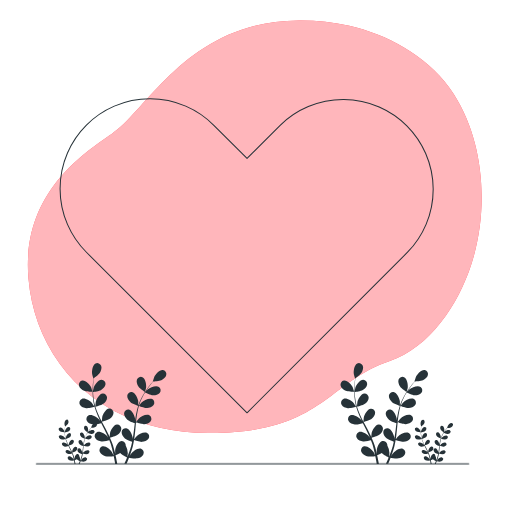
t = 0.00 s
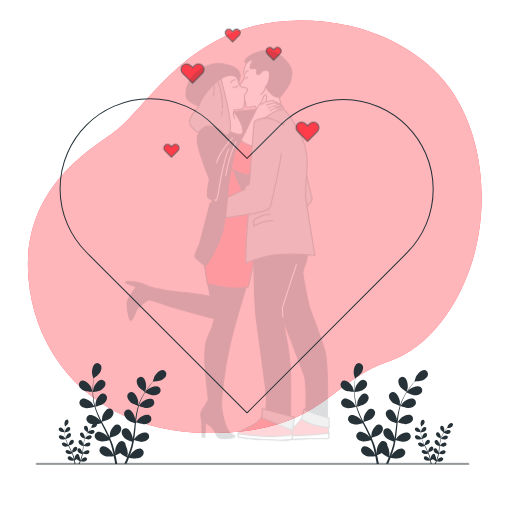
t = 0.48 s
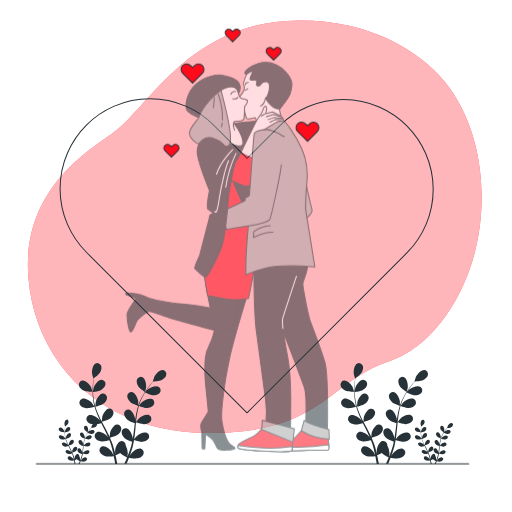
t = 0.97 s
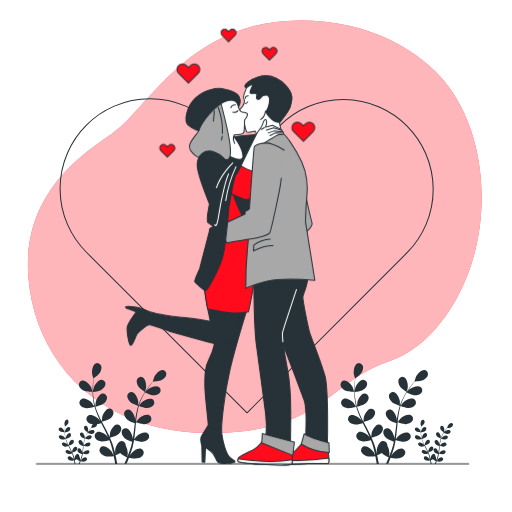
t = 1.45 s
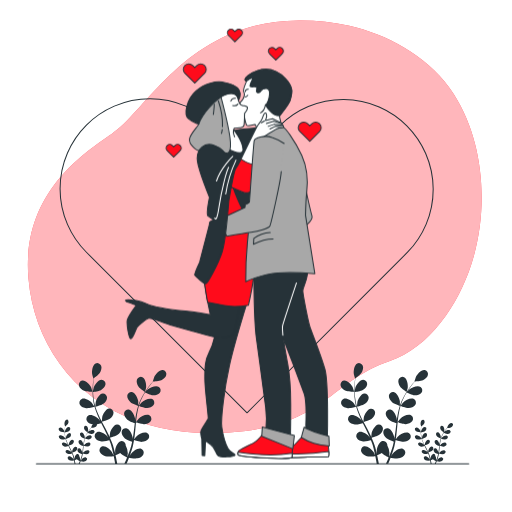
t = 1.93 s
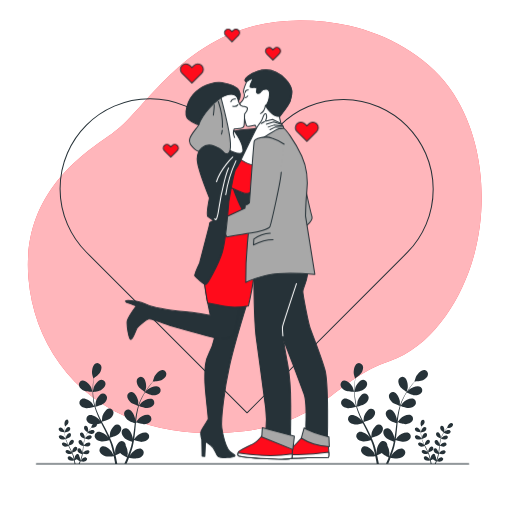
t = 2.42 s

The animated SVG that drew these frames (rendered in a browser with its animation timeline set to each time). Animation: 4 CSS @keyframes rules; one cycle of 2.90 s, repeats indefinitely.

<svg class="animated" id="freepik_stories-kissing" xmlns="http://www.w3.org/2000/svg" viewBox="0 0 500 500" version="1.1" xmlns:xlink="http://www.w3.org/1999/xlink" xmlns:svgjs="http://svgjs.com/svgjs"><style>svg#freepik_stories-kissing:not(.animated) .animable {opacity: 0;}svg#freepik_stories-kissing.animated #freepik--hearts-1--inject-103 {animation: 1s 1 forwards cubic-bezier(.36,-0.01,.5,1.38) fadeIn,1.5s Infinite  linear shake;animation-delay: 0s,1s;}svg#freepik_stories-kissing.animated #freepik--Characters--inject-103 {animation: 1.4s 1 forwards ease-in slideDown,1.5s Infinite  linear floating;animation-delay: 0s,1.4s;}            @keyframes fadeIn {                0% {                    opacity: 0;                }                100% {                    opacity: 1;                }            }                    @keyframes shake {                10%, 90% {                    transform: translate3d(-1px, 0, 0);                  }                  20%, 80% {                    transform: translate3d(2px, 0, 0);                  }                  30%, 50%, 70% {                    transform: translate3d(-4px, 0, 0);                  }                  40%, 60% {                    transform: translate3d(4px, 0, 0);                  }            }                    @keyframes slideDown {                0% {                    opacity: 0;                    transform: translateY(-30px);                }                100% {                    opacity: 1;                    transform: translateY(0);                }            }                    @keyframes floating {                0% {                    opacity: 1;                    transform: translateY(0px);                }                50% {                    transform: translateY(-10px);                }                100% {                    opacity: 1;                    transform: translateY(0px);                }            }        </style><g id="freepik--background-simple--inject-103" class="animable" style="transform-origin: 248.807px 221.362px;"><path d="M460.05,258.8c-12.65,38.34-39.9,80.36-80,94-60.6,20.67-66,70.37-176,70a221.76,221.76,0,0,1-47.75-5.13,184.06,184.06,0,0,1-22.61-6.56C68.56,387.68,32.89,331.79,27.8,272.07c-6.71-78.55,46.74-118.18,81.58-141.52S183.93,20.45,292.05,19.93a214.84,214.84,0,0,1,49.07,5.25c36.71,8.43,74.49,28.75,97.18,59.71q2.55,3.49,4.9,7.15C473.81,139.66,477.3,206.53,460.05,258.8Z" style="fill: rgb(255, 11, 27); transform-origin: 248.807px 221.362px;" id="el4tlbtw2ujai" class="animable"></path><g id="eledqt43f3t5"><path d="M460.05,258.8c-12.65,38.34-39.9,80.36-80,94-60.6,20.67-66,70.37-176,70a221.76,221.76,0,0,1-47.75-5.13,184.06,184.06,0,0,1-22.61-6.56C68.56,387.68,32.89,331.79,27.8,272.07c-6.71-78.55,46.74-118.18,81.58-141.52S183.93,20.45,292.05,19.93a214.84,214.84,0,0,1,49.07,5.25c36.71,8.43,74.49,28.75,97.18,59.71q2.55,3.49,4.9,7.15C473.81,139.66,477.3,206.53,460.05,258.8Z" style="fill: rgb(255, 255, 255); opacity: 0.7; transform-origin: 248.807px 221.362px;" class="animable"></path></g></g><g id="freepik--Plants--inject-103" class="animable" style="transform-origin: 249.88px 403.873px;"><path d="M337.63,381.54c2.4,1,8.28.92,8.28.92s-1.26-3.85-1.37-4.08c-1.29-2.7-5.37-7.16-8.69-6.71a4,4,0,0,0-3.18,5C333.22,378.94,335.58,380.65,337.63,381.54Z" style="fill: rgb(38, 50, 56); transform-origin: 339.219px 377.05px;" id="el4v45ng86xmb" class="animable"></path><path d="M339.65,398.57c2.5.36,7.74-1.16,8.16-1.28a71.63,71.63,0,0,0,3.18,8.8c.72,1.67,1.5,3.33,2.3,5-.47-.7-.91-1.33-1-1.41-1.95-2.26-7.06-5.48-10.15-4.17a4,4,0,0,0-1.75,5.63c1.14,2.07,3.86,3.1,6.07,3.42s6.74-.88,7.93-1.22c.31.63.62,1.27.94,1.9,1.52,3,3,6,4.46,9,.49,1.06.94,2.12,1.4,3.18-.43-.62-.79-1.14-.86-1.22-2-2.26-7.06-5.48-10.14-4.17a4,4,0,0,0-1.76,5.63c1.14,2.07,3.86,3.1,6.07,3.42s6.31-.77,7.72-1.16c.43,1.1.87,2.2,1.24,3.28.23.75.51,1.45.71,2.21s.41,1.49.62,2.23c.34,1.43.71,2.9,1,4.31.21,1,.4,1.91.59,2.85-.48-1.06-1.47-3.11-1.57-3.28-1.59-2.53-6.16-6.48-9.4-5.66a4,4,0,0,0-2.59,5.3c.81,2.22,3.35,3.65,5.49,4.3,2.35.72,7.56.06,8.21,0,.31,1.55.6,3.07.85,4.5.18,1.07.35,2.09.51,3.07H370c-.2-1.09-.42-2.24-.65-3.43-.31-1.58-.68-3.26-1.07-5a42,42,0,0,0,4.58-2.15c1.72,1.85,6.11,4,6.68,4.3-.6,1.47-1.2,2.9-1.78,4.23l-.9,2h2.2c.18-.42.35-.83.53-1.27.61-1.49,1.24-3.09,1.86-4.75.63.14,5.79,1.18,8.19.64,2.18-.49,4.82-1.72,5.79-3.88a4,4,0,0,0-2.18-5.47c-3.18-1.07-8,2.53-9.8,4.94-.1.14-1.07,1.81-1.66,2.87.25-.68.5-1.33.76-2,.5-1.38,1-2.77,1.47-4.27.22-.73.44-1.47.67-2.22s.39-1.54.59-2.32c.44-1.81.78-3.67,1.09-5.55,1.21.44,5.54,1.95,7.77,1.79s5-1,6.32-3a4,4,0,0,0-1.34-5.74c-3-1.54-8.31,1.29-10.43,3.4-.13.13-1.48,1.82-2.2,2.76.17-1.13.36-2.26.5-3.41.41-3.32.72-6.7,1.05-10.06.1-1,.22-2.06.32-3.08.43.16,5.53,2.05,8,1.88,2.22-.16,5-1,6.31-3a4,4,0,0,0-1.33-5.74c-3-1.54-8.31,1.29-10.43,3.4-.16.16-2.1,2.59-2.57,3.23.24-2.26.5-4.52.85-6.73a68.52,68.52,0,0,1,1.93-8.84c.2.08,5.51,2.08,8.07,1.9,2.23-.16,5-1,6.32-3a4,4,0,0,0-1.33-5.74c-3-1.54-8.32,1.29-10.44,3.4-.16.17-2.25,2.78-2.59,3.28.05-.17.08-.35.13-.51a51.51,51.51,0,0,1,3.5-8.37c.77-1.49,1.58-2.88,2.4-4.2.95.47,5.32,2.59,7.65,2.69s5.1-.42,6.6-2.25a4,4,0,0,0-.7-5.85c-2.79-1.86-8.4.37-10.74,2.23-.13.1-1.3,1.28-2.15,2.14.38-.59.76-1.21,1.13-1.77,1.4-2.11,2.82-3.95,4.08-5.58.73-.92,1.4-1.73,2-2.49,1.18,0,5.92-.16,8-1.14s4.33-2.72,4.82-5a4,4,0,0,0-3.31-4.88c-3.33-.36-7.29,4.21-8.51,6.94-.1.23-1.32,4.12-1.26,4.12h.07c-.63.72-1.3,1.49-2,2.36-1.3,1.6-2.76,3.42-4.21,5.5a71.56,71.56,0,0,0-4.37,7,52,52,0,0,0-3.73,8.4l0,.1c0-1,0-3.72-.05-3.93-.39-3-2.87-8.47-6.16-9.08a4,4,0,0,0-4.57,3.73c-.2,2.35,1.51,4.71,3.18,6.2,1.88,1.68,7.09,3.3,7.51,3.43a70.71,70.71,0,0,0-2.21,9.1c-.32,1.79-.58,3.6-.83,5.43,0-.85,0-1.61,0-1.72-.39-3-2.87-8.47-6.16-9.08a4,4,0,0,0-4.58,3.73c-.19,2.36,1.52,4.72,3.19,6.2s6.1,3,7.28,3.36l-.27,2.1c-.4,3.36-.78,6.72-1.26,10-.17,1.15-.38,2.29-.58,3.42,0-.75,0-1.39,0-1.49-.39-3-2.87-8.47-6.17-9.07a4,4,0,0,0-4.57,3.72c-.19,2.36,1.52,4.72,3.18,6.21s5.68,2.83,7.07,3.29c-.24,1.15-.48,2.31-.77,3.42-.22.75-.37,1.49-.63,2.23s-.47,1.47-.71,2.2c-.5,1.38-1,2.81-1.54,4.15-.35.93-.71,1.81-1.07,2.7.18-1.15.49-3.4.49-3.59a15.38,15.38,0,0,0-2.06-7.49,4.25,4.25,0,0,0-.06-.87,4,4,0,0,0-4.84-3.37c-3.24.86-5.29,6.55-5.44,9.53,0,.18.1,2.1.2,3.31-.17-.7-.32-1.39-.49-2.11-.34-1.43-.73-2.85-1.13-4.38-.22-.73-.44-1.47-.67-2.21s-.52-1.51-.78-2.27c-.64-1.75-1.37-3.49-2.15-5.23,1.25-.3,5.68-1.43,7.46-2.79s3.65-3.59,3.64-5.95a4,4,0,0,0-4.28-4.06c-3.33.36-6.22,5.67-6.83,8.6,0,.18-.23,2.33-.32,3.51-.47-1-.94-2.08-1.46-3.12-1.49-3-3.08-6-4.67-9L355,411.94c.45-.1,5.74-1.33,7.74-2.86,1.77-1.36,3.65-3.58,3.63-5.95a4,4,0,0,0-4.28-4.06c-3.33.37-6.22,5.67-6.82,8.6-.05.22-.33,3.31-.36,4.1-1.05-2-2.07-4-3-6.07a69.16,69.16,0,0,1-3.27-8.44c.21-.05,5.74-1.31,7.78-2.87,1.77-1.36,3.65-3.59,3.64-5.95a4,4,0,0,0-4.28-4.06c-3.33.36-6.22,5.67-6.83,8.6,0,.23-.34,3.55-.35,4.16-.05-.17-.13-.33-.18-.5a51.78,51.78,0,0,1-1.69-8.91c-.19-1.67-.27-3.27-.32-4.83,1.05-.12,5.87-.77,7.86-2s4-3.16,4.27-5.52a4,4,0,0,0-3.81-4.5c-3.35,0-6.8,4.95-7.73,7.79,0,.16-.38,1.79-.61,3,0-.71,0-1.43,0-2.11,0-2.53.16-4.85.32-6.9.1-1.17.21-2.22.33-3.2,1-.67,4.84-3.4,6-5.36s2.12-4.66,1.25-6.86a4,4,0,0,0-5.46-2.24c-3,1.54-3.75,7.53-3.26,10.48,0,.25,1.16,4.16,1.22,4.13l.05,0c-.13.94-.26,2-.37,3.07-.21,2.05-.42,4.37-.48,6.92a67.92,67.92,0,0,0,.2,8.21,52,52,0,0,0,1.52,9.06l0,.1c-.53-.82-2.08-3.09-2.22-3.25-2-2.26-7.06-5.48-10.14-4.17a4,4,0,0,0-1.76,5.63C334.72,397.22,337.44,398.25,339.65,398.57Z" style="fill: rgb(38, 50, 56); transform-origin: 375.513px 403.824px;" id="elhg5a0v8xjd4" class="animable"></path><path d="M397.08,382.83c.05,0,1.07-3.9,1.11-4.16.41-3-.54-8.93-3.55-10.38a4,4,0,0,0-5.39,2.39c-.81,2.22.21,4.94,1.43,6.82C392.1,379.7,397.08,382.83,397.08,382.83Z" style="fill: rgb(38, 50, 56); transform-origin: 393.62px 375.393px;" id="ele2fhb4azd6w" class="animable"></path><path d="M407.34,421.72a12.43,12.43,0,0,0,3.63.4s-.55-1.69-.6-1.79c-.56-1.18-2.35-3.13-3.8-2.94a1.75,1.75,0,0,0-1.4,2.18A3.63,3.63,0,0,0,407.34,421.72Z" style="fill: rgb(38, 50, 56); transform-origin: 408.04px 419.753px;" id="elzzu2jge90sk" class="animable"></path><path d="M408.23,429.17a11.83,11.83,0,0,0,3.57-.56,30.91,30.91,0,0,0,1.4,3.86c.31.73.66,1.46,1,2.18-.21-.3-.4-.58-.43-.61-.86-1-3.1-2.4-4.45-1.83a1.74,1.74,0,0,0-.77,2.47,3.64,3.64,0,0,0,2.66,1.49,11.11,11.11,0,0,0,3.47-.53l.42.83c.66,1.33,1.33,2.65,1.95,4,.22.46.41.93.61,1.39-.18-.27-.34-.5-.37-.53-.86-1-3.1-2.4-4.45-1.83a1.75,1.75,0,0,0-.77,2.47,3.66,3.66,0,0,0,2.67,1.49,11,11,0,0,0,3.37-.5c.19.48.38,1,.55,1.43s.22.64.31,1l.27,1c.15.62.31,1.27.44,1.88.1.43.18.84.26,1.25-.21-.46-.64-1.36-.69-1.43-.69-1.11-2.69-2.84-4.11-2.48a1.73,1.73,0,0,0-1.14,2.32,3.63,3.63,0,0,0,2.4,1.88,11.71,11.71,0,0,0,3.6,0c.14.68.26,1.35.37,2,.08.46.16.91.23,1.34h.91c-.09-.48-.18-1-.28-1.5-.14-.7-.3-1.43-.47-2.19a20.31,20.31,0,0,0,2-.94,12.67,12.67,0,0,0,2.92,1.88q-.39,1-.78,1.86c-.13.31-.26.6-.39.89h1l.23-.56c.27-.65.55-1.35.82-2.08a11.79,11.79,0,0,0,3.59.28,3.57,3.57,0,0,0,2.53-1.7,1.72,1.72,0,0,0-1-2.39c-1.39-.47-3.51,1.11-4.29,2.16,0,.06-.46.79-.72,1.26.11-.3.22-.58.33-.89.22-.61.42-1.22.65-1.87.09-.32.19-.65.29-1s.17-.68.26-1c.19-.79.34-1.61.48-2.43a11.45,11.45,0,0,0,3.4.78,3.61,3.61,0,0,0,2.76-1.29,1.73,1.73,0,0,0-.58-2.52c-1.3-.67-3.64.57-4.57,1.49-.06.06-.65.8-1,1.21.08-.5.16-1,.22-1.49.18-1.46.32-2.94.47-4.41,0-.45.09-.9.14-1.35a12,12,0,0,0,3.51.82,3.6,3.6,0,0,0,2.77-1.29,1.74,1.74,0,0,0-.58-2.52c-1.31-.67-3.64.57-4.57,1.49-.07.07-.92,1.14-1.13,1.42.11-1,.22-2,.37-3a31.59,31.59,0,0,1,.85-3.87,12.33,12.33,0,0,0,3.54.83,3.65,3.65,0,0,0,2.76-1.29,1.73,1.73,0,0,0-.58-2.52c-1.3-.67-3.64.57-4.57,1.49-.07.07-1,1.22-1.14,1.44l.06-.23a21.62,21.62,0,0,1,1.54-3.66c.33-.66.69-1.26,1-1.84a12,12,0,0,0,3.35,1.17,3.61,3.61,0,0,0,2.89-1,1.72,1.72,0,0,0-.3-2.56c-1.22-.82-3.68.16-4.7,1-.06,0-.58.55-.95.93l.5-.77c.61-.93,1.23-1.73,1.79-2.45.31-.4.61-.76.89-1.09a11.79,11.79,0,0,0,3.5-.49,3.66,3.66,0,0,0,2.11-2.21,1.74,1.74,0,0,0-1.45-2.14c-1.46-.15-3.19,1.85-3.72,3-.05.11-.59,1.81-.56,1.8h0l-.88,1c-.57.7-1.21,1.5-1.84,2.42a29.51,29.51,0,0,0-1.91,3,22.89,22.89,0,0,0-1.64,3.68s0,0,0,.05c0-.43,0-1.63,0-1.73-.16-1.29-1.25-3.71-2.69-4a1.75,1.75,0,0,0-2,1.63,3.67,3.67,0,0,0,1.4,2.72,12.19,12.19,0,0,0,3.29,1.5,29.65,29.65,0,0,0-1,4c-.14.79-.26,1.58-.36,2.38,0-.37,0-.7,0-.75-.17-1.3-1.26-3.71-2.7-4a1.73,1.73,0,0,0-2,1.63,3.59,3.59,0,0,0,1.39,2.71,11.53,11.53,0,0,0,3.19,1.48l-.12.92c-.17,1.47-.34,2.94-.55,4.37-.07.51-.17,1-.26,1.5,0-.33,0-.61,0-.65-.17-1.3-1.26-3.71-2.7-4a1.75,1.75,0,0,0-2,1.64,3.64,3.64,0,0,0,1.4,2.71,10.86,10.86,0,0,0,3.1,1.45c-.11.5-.22,1-.34,1.49-.1.33-.17.66-.28,1s-.21.65-.31,1c-.22.6-.44,1.23-.67,1.81-.16.41-.32.8-.47,1.19.08-.51.21-1.49.21-1.58a6.81,6.81,0,0,0-.9-3.28,2.43,2.43,0,0,0,0-.38,1.73,1.73,0,0,0-2.12-1.47c-1.42.37-2.31,2.86-2.38,4.17,0,.08.05.92.09,1.45-.08-.31-.14-.61-.22-.92-.15-.63-.31-1.25-.49-1.92-.1-.32-.2-.65-.29-1s-.23-.66-.35-1c-.28-.77-.6-1.53-.94-2.29a11.63,11.63,0,0,0,3.27-1.23,3.6,3.6,0,0,0,1.59-2.6,1.73,1.73,0,0,0-1.87-1.78c-1.46.16-2.73,2.48-3,3.76,0,.08-.1,1-.14,1.54-.21-.45-.42-.91-.64-1.36-.65-1.32-1.35-2.63-2.05-3.93l-.62-1.21a11.88,11.88,0,0,0,3.38-1.25,3.66,3.66,0,0,0,1.6-2.61A1.74,1.74,0,0,0,418,429.4c-1.46.16-2.72,2.48-3,3.76,0,.1-.14,1.45-.15,1.8-.46-.89-.91-1.77-1.32-2.66a31.27,31.27,0,0,1-1.43-3.7,12.21,12.21,0,0,0,3.41-1.26,3.63,3.63,0,0,0,1.59-2.6,1.73,1.73,0,0,0-1.87-1.78c-1.46.16-2.73,2.48-3,3.77,0,.1-.15,1.55-.16,1.82l-.07-.22a21.75,21.75,0,0,1-.75-3.9c-.08-.73-.12-1.43-.14-2.12a11.5,11.5,0,0,0,3.45-.86,3.68,3.68,0,0,0,1.87-2.42,1.74,1.74,0,0,0-1.67-2c-1.47,0-3,2.17-3.39,3.41,0,.07-.17.79-.27,1.31,0-.31,0-.63,0-.92,0-1.11.07-2.13.14-3,0-.51.1-1,.15-1.4a11.55,11.55,0,0,0,2.64-2.35,3.61,3.61,0,0,0,.54-3,1.73,1.73,0,0,0-2.38-1c-1.31.67-1.65,3.29-1.44,4.59,0,.11.52,1.82.54,1.81l0,0c-.05.41-.11.86-.16,1.34-.09.9-.18,1.92-.21,3a29.66,29.66,0,0,0,.09,3.6,22.22,22.22,0,0,0,.66,4l0,0c-.23-.36-.91-1.35-1-1.42-.86-1-3.1-2.4-4.45-1.83a1.74,1.74,0,0,0-.77,2.47A3.64,3.64,0,0,0,408.23,429.17Z" style="fill: rgb(38, 50, 56); transform-origin: 423.843px 431.531px;" id="elgt2jmtdt3wa" class="animable"></path><path d="M433.38,422.28s.47-1.71.49-1.82c.18-1.3-.23-3.91-1.55-4.55a1.75,1.75,0,0,0-2.37,1,3.66,3.66,0,0,0,.63,3A12.37,12.37,0,0,0,433.38,422.28Z" style="fill: rgb(38, 50, 56); transform-origin: 431.884px 419.017px;" id="elnlysuviwskc" class="animable"></path><path d="M59.52,421.72a12.35,12.35,0,0,0,3.62.4s-.55-1.69-.6-1.79c-.56-1.18-2.35-3.13-3.8-2.94a1.75,1.75,0,0,0-1.4,2.18A3.65,3.65,0,0,0,59.52,421.72Z" style="fill: rgb(38, 50, 56); transform-origin: 60.21px 419.753px;" id="elqp4isg968t8" class="animable"></path><path d="M60.4,429.17a11.91,11.91,0,0,0,3.58-.56,30.83,30.83,0,0,0,1.39,3.86c.32.73.66,1.46,1,2.18-.21-.3-.4-.58-.43-.61-.86-1-3.1-2.4-4.45-1.83a1.75,1.75,0,0,0-.77,2.47,3.66,3.66,0,0,0,2.66,1.49,11.22,11.22,0,0,0,3.48-.53c.13.28.27.56.41.83.66,1.33,1.33,2.65,2,4,.22.46.41.93.61,1.39-.18-.27-.34-.5-.37-.53-.86-1-3.09-2.4-4.44-1.83a1.73,1.73,0,0,0-.77,2.47,3.64,3.64,0,0,0,2.66,1.49,11.08,11.08,0,0,0,3.38-.5c.19.48.38,1,.54,1.43s.22.64.31,1l.27,1c.15.62.31,1.27.44,1.88.1.43.18.84.26,1.25-.21-.46-.64-1.36-.69-1.43-.69-1.11-2.69-2.84-4.11-2.48a1.74,1.74,0,0,0-1.14,2.32,3.63,3.63,0,0,0,2.41,1.88,11.65,11.65,0,0,0,3.59,0c.14.68.27,1.35.37,2,.09.46.16.91.23,1.34h.91c-.08-.48-.18-1-.28-1.5-.14-.7-.3-1.43-.47-2.19a19.26,19.26,0,0,0,2-.94,12.67,12.67,0,0,0,2.92,1.88q-.39,1-.78,1.86c-.13.31-.26.6-.39.89h1c.08-.19.16-.37.23-.56.27-.65.55-1.35.82-2.08a11.82,11.82,0,0,0,3.59.28,3.57,3.57,0,0,0,2.53-1.7,1.72,1.72,0,0,0-1-2.39c-1.39-.47-3.52,1.11-4.29,2.16,0,.06-.47.79-.73,1.26.11-.3.22-.58.33-.89.22-.61.43-1.22.65-1.87.09-.32.19-.65.29-1s.17-.68.26-1c.19-.79.34-1.61.48-2.43a11.45,11.45,0,0,0,3.4.78A3.6,3.6,0,0,0,87,442.31a1.73,1.73,0,0,0-.58-2.52c-1.3-.67-3.64.57-4.57,1.49-.06.06-.65.8-1,1.21.07-.5.15-1,.22-1.49.18-1.46.31-2.94.46-4.41,0-.45.09-.9.14-1.35a12,12,0,0,0,3.52.82A3.58,3.58,0,0,0,88,434.77a1.74,1.74,0,0,0-.58-2.52c-1.31-.67-3.64.57-4.57,1.49-.07.07-.92,1.14-1.12,1.42.1-1,.21-2,.37-3a29.82,29.82,0,0,1,.84-3.87,12.42,12.42,0,0,0,3.54.83,3.63,3.63,0,0,0,2.76-1.29,1.73,1.73,0,0,0-.58-2.52c-1.3-.67-3.64.57-4.57,1.49-.07.07-1,1.22-1.13,1.44,0-.08,0-.16,0-.23a22.47,22.47,0,0,1,1.54-3.66c.33-.66.69-1.26,1.05-1.84A11.84,11.84,0,0,0,89,423.73a3.64,3.64,0,0,0,2.89-1,1.73,1.73,0,0,0-.31-2.56c-1.22-.82-3.68.16-4.7,1-.06,0-.57.55-.94.93.16-.26.33-.53.49-.77.62-.93,1.23-1.73,1.79-2.45.32-.4.61-.76.89-1.09a11.79,11.79,0,0,0,3.5-.49,3.63,3.63,0,0,0,2.11-2.21A1.74,1.74,0,0,0,93.24,413c-1.46-.15-3.19,1.85-3.72,3,0,.11-.58,1.81-.56,1.8h0l-.88,1c-.57.7-1.2,1.5-1.84,2.42a29.51,29.51,0,0,0-1.91,3A22.89,22.89,0,0,0,82.72,428a.09.09,0,0,1,0,.05c0-.43,0-1.63,0-1.73-.17-1.29-1.26-3.71-2.7-4a1.73,1.73,0,0,0-2,1.63,3.63,3.63,0,0,0,1.39,2.72,12.33,12.33,0,0,0,3.29,1.5,31.26,31.26,0,0,0-1,4c-.14.79-.25,1.58-.36,2.38,0-.37,0-.7,0-.75-.17-1.3-1.26-3.71-2.7-4a1.73,1.73,0,0,0-2,1.63A3.59,3.59,0,0,0,78,434.14a11.53,11.53,0,0,0,3.19,1.48c0,.3-.08.61-.11.92-.18,1.47-.35,2.94-.56,4.37-.07.51-.16,1-.25,1.5,0-.33,0-.61,0-.65-.17-1.3-1.26-3.71-2.7-4a1.74,1.74,0,0,0-2,1.64A3.59,3.59,0,0,0,77,442.13a11,11,0,0,0,3.1,1.45c-.11.5-.22,1-.34,1.49-.1.33-.16.66-.28,1s-.2.65-.31,1c-.22.6-.44,1.23-.67,1.81-.16.41-.31.8-.47,1.19.08-.51.21-1.49.21-1.58a6.7,6.7,0,0,0-.9-3.28,2.42,2.42,0,0,0,0-.38,1.73,1.73,0,0,0-2.13-1.47c-1.41.37-2.31,2.86-2.38,4.17,0,.08,0,.92.09,1.45-.07-.31-.14-.61-.22-.92-.15-.63-.31-1.25-.49-1.92-.1-.32-.19-.65-.29-1s-.23-.66-.35-1c-.28-.77-.6-1.53-.94-2.29a11.63,11.63,0,0,0,3.27-1.23,3.6,3.6,0,0,0,1.59-2.6,1.72,1.72,0,0,0-1.87-1.78c-1.46.16-2.72,2.48-3,3.76,0,.08-.1,1-.14,1.54-.21-.45-.41-.91-.64-1.36-.65-1.32-1.35-2.63-2-3.93-.22-.4-.42-.81-.63-1.21a12,12,0,0,0,3.39-1.25,3.65,3.65,0,0,0,1.59-2.61,1.74,1.74,0,0,0-1.88-1.77c-1.45.16-2.72,2.48-3,3.76,0,.1-.15,1.45-.16,1.8-.46-.89-.91-1.77-1.32-2.66a31.27,31.27,0,0,1-1.43-3.7,12.1,12.1,0,0,0,3.41-1.26,3.6,3.6,0,0,0,1.59-2.6A1.73,1.73,0,0,0,67.45,423c-1.46.16-2.73,2.48-3,3.77,0,.1-.15,1.55-.16,1.82l-.07-.22a21.7,21.7,0,0,1-.74-3.9c-.09-.73-.12-1.43-.15-2.12a11.36,11.36,0,0,0,3.45-.86A3.65,3.65,0,0,0,68.66,419a1.74,1.74,0,0,0-1.67-2c-1.47,0-3,2.17-3.38,3.41,0,.07-.17.79-.27,1.31,0-.31,0-.63,0-.92,0-1.11.07-2.13.14-3,0-.51.1-1,.15-1.4a11.55,11.55,0,0,0,2.64-2.35,3.62,3.62,0,0,0,.55-3,1.74,1.74,0,0,0-2.39-1c-1.31.67-1.65,3.29-1.43,4.59,0,.11.51,1.82.53,1.81l0,0c-.06.41-.12.86-.17,1.34-.09.9-.18,1.92-.21,3a29.66,29.66,0,0,0,.09,3.6,23.15,23.15,0,0,0,.66,4l0,0c-.23-.36-.91-1.35-1-1.42-.86-1-3.1-2.4-4.45-1.83a1.74,1.74,0,0,0-.77,2.47A3.66,3.66,0,0,0,60.4,429.17Z" style="fill: rgb(38, 50, 56); transform-origin: 76.0972px 431.516px;" id="elfdx6z5yhkhn" class="animable"></path><path d="M85.56,422.28s.47-1.71.48-1.82c.18-1.3-.23-3.91-1.55-4.55a1.74,1.74,0,0,0-2.36,1,3.62,3.62,0,0,0,.62,3A12.58,12.58,0,0,0,85.56,422.28Z" style="fill: rgb(38, 50, 56); transform-origin: 84.0561px 419.017px;" id="elyuqkim2n78" class="animable"></path><path d="M82.13,381.54c2.4,1,8.28.92,8.28.92s-1.26-3.85-1.37-4.08c-1.29-2.7-5.37-7.16-8.69-6.71a4,4,0,0,0-3.18,5C77.72,378.94,80.08,380.65,82.13,381.54Z" style="fill: rgb(38, 50, 56); transform-origin: 83.7188px 377.05px;" id="elrqd17ikpr6k" class="animable"></path><path d="M84.16,398.57c2.49.36,7.73-1.16,8.15-1.28a71.63,71.63,0,0,0,3.18,8.8c.72,1.67,1.5,3.33,2.31,5-.48-.7-.92-1.33-1-1.41-2-2.26-7.06-5.48-10.14-4.17a4,4,0,0,0-1.76,5.63c1.14,2.07,3.86,3.1,6.07,3.42s6.74-.88,7.93-1.22c.32.63.62,1.27.94,1.9,1.52,3,3.05,6,4.46,9,.49,1.06.94,2.12,1.4,3.18l-.85-1.22c-2-2.26-7.07-5.48-10.15-4.17A4,4,0,0,0,93,427.68c1.14,2.07,3.87,3.1,6.08,3.42s6.3-.77,7.71-1.16c.43,1.1.87,2.2,1.24,3.28.23.75.51,1.45.71,2.21s.42,1.49.62,2.23c.34,1.43.71,2.9,1,4.31.21,1,.4,1.91.59,2.85-.48-1.06-1.47-3.11-1.57-3.28-1.59-2.53-6.16-6.48-9.4-5.66a4,4,0,0,0-2.59,5.3c.81,2.22,3.35,3.65,5.49,4.3,2.35.72,7.56.06,8.21,0,.31,1.55.6,3.07.85,4.5.18,1.07.35,2.09.51,3.07h2.09c-.2-1.09-.42-2.24-.65-3.43-.31-1.58-.68-3.26-1.07-5a40.21,40.21,0,0,0,4.58-2.15c1.72,1.85,6.11,4,6.68,4.3-.6,1.47-1.2,2.9-1.78,4.23l-.9,2h2.2c.18-.42.35-.83.53-1.27.61-1.49,1.24-3.09,1.86-4.75.64.14,5.79,1.18,8.19.64,2.18-.49,4.82-1.72,5.79-3.88a4,4,0,0,0-2.18-5.47c-3.18-1.07-8,2.53-9.8,4.94-.1.14-1.07,1.81-1.66,2.87.25-.68.51-1.33.76-2,.5-1.38,1-2.77,1.47-4.27.22-.73.44-1.47.67-2.22s.39-1.54.59-2.32c.44-1.81.79-3.67,1.1-5.55,1.21.44,5.53,1.95,7.77,1.79s5-1,6.31-3a4,4,0,0,0-1.33-5.74c-3-1.54-8.32,1.29-10.44,3.4-.13.13-1.48,1.82-2.2,2.76.17-1.13.36-2.26.5-3.41.41-3.32.73-6.7,1-10.06.1-1,.22-2.06.32-3.08.43.16,5.53,2.05,8,1.88,2.23-.16,5-1,6.31-3a4,4,0,0,0-1.33-5.74c-3-1.54-8.31,1.29-10.43,3.4-.16.16-2.1,2.59-2.57,3.23.24-2.26.5-4.52.85-6.73a68.52,68.52,0,0,1,1.93-8.84c.2.08,5.51,2.08,8.08,1.9,2.22-.16,5-1,6.31-3a4,4,0,0,0-1.33-5.74c-3-1.54-8.31,1.29-10.43,3.4-.17.17-2.26,2.78-2.6,3.28.05-.17.08-.35.13-.51a50.66,50.66,0,0,1,3.51-8.37c.76-1.49,1.57-2.88,2.39-4.2.95.47,5.32,2.59,7.65,2.69s5.1-.42,6.6-2.25a4,4,0,0,0-.7-5.85c-2.79-1.86-8.4.37-10.74,2.23-.13.1-1.3,1.28-2.15,2.14.38-.59.76-1.21,1.13-1.77,1.4-2.11,2.82-3.95,4.08-5.58.73-.92,1.4-1.73,2-2.49,1.18,0,5.92-.16,8-1.14s4.33-2.72,4.82-5a4,4,0,0,0-3.31-4.88c-3.33-.36-7.29,4.21-8.5,6.94-.11.23-1.33,4.12-1.27,4.12h.07c-.63.72-1.29,1.49-2,2.36-1.3,1.6-2.76,3.42-4.21,5.5a71.56,71.56,0,0,0-4.37,7,52,52,0,0,0-3.73,8.4.38.38,0,0,1,0,.1c0-1,0-3.72-.05-3.93-.38-3-2.87-8.47-6.16-9.08a4,4,0,0,0-4.57,3.73c-.2,2.35,1.51,4.71,3.18,6.2,1.88,1.68,7.09,3.3,7.51,3.43a70.71,70.71,0,0,0-2.21,9.1c-.32,1.79-.58,3.6-.83,5.43,0-.85,0-1.61,0-1.72-.39-3-2.87-8.47-6.16-9.08a4,4,0,0,0-4.57,3.73c-.2,2.36,1.51,4.72,3.18,6.2s6.1,3,7.28,3.36c-.09.7-.18,1.4-.26,2.1-.41,3.36-.79,6.72-1.27,10-.17,1.15-.38,2.29-.58,3.42,0-.75,0-1.39,0-1.49-.39-3-2.87-8.47-6.17-9.07a4,4,0,0,0-4.57,3.72c-.19,2.36,1.52,4.72,3.18,6.21s5.68,2.83,7.08,3.29c-.25,1.15-.49,2.31-.78,3.42-.22.75-.37,1.49-.63,2.23s-.47,1.47-.71,2.2c-.5,1.38-1,2.81-1.53,4.15-.36.93-.72,1.81-1.08,2.7.18-1.15.49-3.4.49-3.59a15.38,15.38,0,0,0-2.06-7.49,4.25,4.25,0,0,0-.06-.87,4,4,0,0,0-4.84-3.37c-3.24.86-5.29,6.55-5.44,9.53,0,.18.1,2.1.2,3.31-.17-.7-.32-1.39-.49-2.11-.34-1.43-.72-2.85-1.13-4.38-.22-.73-.44-1.47-.67-2.21s-.52-1.51-.78-2.27c-.64-1.75-1.37-3.49-2.15-5.23,1.25-.3,5.68-1.43,7.46-2.79s3.66-3.59,3.64-5.95a4,4,0,0,0-4.28-4.06c-3.33.36-6.22,5.67-6.82,8.6,0,.18-.24,2.33-.33,3.51-.47-1-.94-2.08-1.46-3.12-1.48-3-3.08-6-4.67-9l-1.43-2.75c.45-.1,5.74-1.33,7.74-2.86,1.77-1.36,3.65-3.58,3.63-5.95a4,4,0,0,0-4.28-4.06c-3.33.37-6.22,5.67-6.82,8.6,0,.22-.32,3.31-.36,4.1-1.05-2-2.07-4-3-6.07a69.16,69.16,0,0,1-3.27-8.44c.21-.05,5.74-1.31,7.78-2.87,1.78-1.36,3.66-3.59,3.64-5.95a4,4,0,0,0-4.28-4.06c-3.33.36-6.22,5.67-6.82,8.6,0,.23-.35,3.55-.36,4.16,0-.17-.13-.33-.18-.5a51.78,51.78,0,0,1-1.69-8.91c-.19-1.67-.27-3.27-.32-4.83,1.06-.12,5.87-.77,7.86-2s4-3.16,4.27-5.52a4,4,0,0,0-3.81-4.5c-3.35,0-6.8,4.95-7.72,7.79-.06.16-.39,1.79-.62,3,0-.71,0-1.43,0-2.11,0-2.53.16-4.85.32-6.9.1-1.17.22-2.22.33-3.2,1-.67,4.84-3.4,6-5.36s2.12-4.66,1.25-6.86A4,4,0,0,0,93.3,355c-3,1.54-3.76,7.53-3.27,10.48,0,.25,1.17,4.16,1.22,4.13l.06,0c-.14.94-.26,2-.38,3.07-.21,2.05-.42,4.37-.48,6.92a72.28,72.28,0,0,0,.2,8.21,52,52,0,0,0,1.52,9.06l0,.1c-.52-.82-2.08-3.09-2.21-3.25-2-2.26-7.07-5.48-10.15-4.17a4,4,0,0,0-1.76,5.63C79.22,397.22,82,398.25,84.16,398.57Z" style="fill: rgb(38, 50, 56); transform-origin: 119.988px 403.823px;" id="elpoqkman98cg" class="animable"></path><path d="M141.58,382.83c.06,0,1.07-3.9,1.11-4.16.41-3-.53-8.93-3.55-10.38a4,4,0,0,0-5.39,2.39c-.81,2.22.21,4.94,1.43,6.82C136.6,379.7,141.58,382.83,141.58,382.83Z" style="fill: rgb(38, 50, 56); transform-origin: 138.121px 375.393px;" id="el46fwe2m6kxk" class="animable"></path></g><g id="freepik--heart-2--inject-103" class="animable" style="transform-origin: 240.848px 249.782px;"><path d="M398,246.31l-32.6,32.6L241.25,403.14,117,279l-32.6-32.66A87.8,87.8,0,1,1,208.58,122.14l32.67,32.6,32.6-32.6A87.8,87.8,0,0,1,398,246.31Z" style="fill: none; stroke: rgb(38, 50, 56); stroke-linecap: round; stroke-linejoin: round; transform-origin: 240.848px 249.782px;" id="elh3p95i2v3j5" class="animable"></path></g><g id="freepik--hearts-1--inject-103" class="animable" style="transform-origin: 235.719px 90.9122px;"><path d="M197.54,71.56l-2,2L188,81.13l-7.57-7.57-2-2A5.35,5.35,0,1,1,186,64l2,2,2-2a5.35,5.35,0,0,1,7.57,7.57Z" style="fill: rgb(255, 11, 27); stroke: rgb(38, 50, 56); stroke-linecap: round; stroke-linejoin: round; transform-origin: 187.97px 71.7485px;" id="elnuwr1x4ix8" class="animable"></path><path d="M309.83,128.43l-2,2L300.27,138l-7.58-7.58-2-2a5.36,5.36,0,0,1,3.79-9.14,5.3,5.3,0,0,1,3.78,1.57l2,2,2-2a5.35,5.35,0,0,1,7.57,0A5.35,5.35,0,0,1,309.83,128.43Z" style="fill: rgb(255, 11, 27); stroke: rgb(38, 50, 56); stroke-linecap: round; stroke-linejoin: round; transform-origin: 300.267px 128.64px;" id="elkmc1qrtzuxr" class="animable"></path><path d="M273.46,52.36l-1.31,1.31-5,5-5-5-1.31-1.31a3.52,3.52,0,0,1,2.49-6,3.49,3.49,0,0,1,2.49,1l1.31,1.31,1.31-1.31a3.52,3.52,0,1,1,5,5Z" style="fill: rgb(255, 11, 27); stroke: rgb(38, 50, 56); stroke-linecap: round; stroke-linejoin: round; transform-origin: 267.147px 52.4972px;" id="eld1hnqyaswb" class="animable"></path><path d="M173.69,147.08l-1.31,1.31-5,5-5-5-1.31-1.31a3.52,3.52,0,0,1,5-5l1.31,1.31,1.31-1.31a3.52,3.52,0,0,1,5,5Z" style="fill: rgb(255, 11, 27); stroke: rgb(38, 50, 56); stroke-linecap: round; stroke-linejoin: round; transform-origin: 167.379px 147.217px;" id="el61xjc34w7pr" class="animable"></path><path d="M233.46,34.47l-1.3,1.31-5,5-5-5-1.31-1.31a3.52,3.52,0,0,1,5-5l1.31,1.31,1.3-1.31a3.52,3.52,0,1,1,5,5Z" style="fill: rgb(255, 11, 27); stroke: rgb(38, 50, 56); stroke-linecap: round; stroke-linejoin: round; transform-origin: 227.155px 34.6072px;" id="elxxg5qcl53" class="animable"></path></g><g id="freepik--Characters--inject-103" class="animable animator-active" style="transform-origin: 222.113px 264.818px;"><path d="M241.08,303.18S228.67,343.35,224,364.32s-8.57,51.79-7.39,60.06,3.84,16.84,6.2,21,7.68,5,6.5,6.5-13.58,2.06-16.24.29-2.36-7.38-7.38-10.92l-5-3.55L200,452.14l-2.65-.29-.3-16.25s-1.77-5.61-.59-8.27,6.2-10,6.79-11.22S200,387.65,200,377.31s0-18.31,4.14-26,6.5-19.2,6.5-28.06-3.84-25.1-3.84-25.1Z" style="fill: rgb(38, 50, 56); stroke: rgb(38, 50, 56); stroke-linecap: round; stroke-linejoin: round; transform-origin: 218.567px 375.711px;" id="elyl9uae5t4vn" class="animable"></path><path d="M208,175.3s5.31,47.26,3.84,56.41-14.18,33.37-12.41,49.62a295.69,295.69,0,0,0,5.91,33.07s-20.08-3.54-30.42-4.13-26.58-4.13-30.42-5.91-9.15-3.54-11.81-3.84-9.75-1.18-10-.29,1.47,2.07,2.36,2.07,8,2.95,8,2.95-8.27,11.22-8.86,14.77,1.48,17.72,3.55,18,5.31-10.63,6.2-11.52,8.86-8.27,11.52-8.56,20.67,6.5,21.85,6.79,42.23,12.11,47.26,12.4,12.4-1.18,14.17-4.72,15.36-78,15.36-78,6.2-41.94,6.5-53.75.59-20.38.59-20.38Z" style="fill: rgb(38, 50, 56); stroke: rgb(38, 50, 56); stroke-linecap: round; stroke-linejoin: round; transform-origin: 186.928px 256.663px;" id="el9wrmy6qwgsj" class="animable"></path><path d="M206.82,172.65s5.31,41.64,3.54,52.27S199.14,260.06,198.55,268s4.13,34.26,4.13,34.26,19.2,4.13,26.58,4.13a75.42,75.42,0,0,0,13.29-1.18s3.55-14.47,6.79-38.69,3.55-80.33,3.55-80.33l.29-8.86Z" style="fill: rgb(255, 11, 27); stroke: rgb(38, 50, 56); stroke-linecap: round; stroke-linejoin: round; transform-origin: 225.839px 239.52px;" id="eljv3fq2sns1h" class="animable"></path><path d="M224.83,182.39s10.63,31,15.65,33.37,8-9.74,8-10.92S255.55,131,255.55,131a102.53,102.53,0,0,1-17.43,2.07c-10.18.39-12.4,2.66-19.49,4.73s-12.4,9.45-14.18,15.06S224.83,182.39,224.83,182.39Z" style="fill: rgb(38, 50, 56); stroke: rgb(38, 50, 56); stroke-linecap: round; stroke-linejoin: round; transform-origin: 229.949px 173.533px;" id="elvvb6hlncumb" class="animable"></path><path d="M294.23,434.34s-6.75,7.42-8.77,9.28a23.23,23.23,0,0,1-8.27,4.38c-2.19.51-4.89,1.52-4.55,3.55s5.22,2.7,5.22,2.7,17.72-.51,22.61-.85,19.06.68,20.24-.34-.33-12.65-.33-12.65Z" style="fill: rgb(255, 11, 27); stroke: rgb(38, 50, 56); stroke-linecap: round; stroke-linejoin: round; transform-origin: 296.886px 444.295px;" id="el3b51uexah1g" class="animable"></path><path d="M321.1,448a282.66,282.66,0,0,1-30.25,2.52c-9.19.19-14.55-.32-17.54-.82a2,2,0,0,0-.67,1.84c.33,2,5.22,2.7,5.22,2.7s17.72-.51,22.61-.85,19.06.68,20.24-.34C321.2,452.65,321.23,450.46,321.1,448Z" style="fill: rgb(255, 255, 255); stroke: rgb(38, 50, 56); stroke-linecap: round; stroke-linejoin: round; transform-origin: 296.89px 451.12px;" id="elhqr2l9cgtn" class="animable"></path><path d="M247.86,268.36s0,51.95,2.67,70.56,7.38,54.86,8.86,65.79a97.41,97.41,0,0,1,.29,21.26l-.88,4.73a103.57,103.57,0,0,1,15.06,4.43c7.68,2.95,9.74,2.95,9.74,2.95s.3-18.6.3-35.73-1.18-30.06-2.95-39.81-4.14-22.74-4.14-23.92,17.13,44.6,20.08,52.57,1.78,27.4,1.78,31.83a26,26,0,0,1-.6,6.5l6.5,3.24c2.95,1.48,15.06,4.73,15.06,4.73s1.48-56.64-2.36-69.93-12.11-34.25-14.18-39.87-7.39-33.34-7.39-36.59,3.25-7.38,4.43-15.65,1.48-12.11,1.48-12.11a169.32,169.32,0,0,0-31.3.3C253.47,265.41,247.86,268.36,247.86,268.36Z" style="fill: rgb(38, 50, 56); stroke: rgb(38, 50, 56); stroke-linecap: round; stroke-linejoin: round; transform-origin: 283.885px 350.419px;" id="el2ldzel883l" class="animable"></path><path d="M276.22,334.49s-.59-7.39-.3-9.16,13.58-41.91,13.58-41.91" style="fill: none; stroke: rgb(255, 255, 255); stroke-linecap: round; stroke-linejoin: round; transform-origin: 282.67px 308.955px;" id="elzk6oe9y3kih" class="animable"></path><path d="M298.5,191.69s4.54,20.9,6.11,26.22-9.85,12-9.85,12S293.77,199,298.5,191.69Z" style="fill: rgb(168, 168, 168); stroke: rgb(38, 50, 56); stroke-linecap: round; stroke-linejoin: round; transform-origin: 299.716px 210.8px;" id="elk2iiztxldte" class="animable"></path><path d="M251,144.77s11.32-8.8,16.67-11.48,8.64-.94,9.22-1.72,10.57,11.71,17.7,27.22,5.53,31.56,4.81,37.27-1.07,21.39-1.07,21.39l9.1,56.88s-20.33-1.61-36-.72S240,282.17,240,282.17a366.82,366.82,0,0,1,1.6-38.33c2-19.61,2-25.85,2-25.85l7.32-71.86Z" style="fill: rgb(168, 168, 168); stroke: rgb(38, 50, 56); stroke-linecap: round; stroke-linejoin: round; transform-origin: 273.705px 206.853px;" id="elcwjsof2gl9n" class="animable"></path><path d="M266.59,240.45c-8.92,0-19.08,5.17-19.08,5.17l.35-5.7a29.49,29.49,0,0,1,16.05-5.71" style="fill: none; stroke: rgb(38, 50, 56); stroke-linecap: round; stroke-linejoin: round; transform-origin: 257.05px 239.915px;" id="eln1pehw1uel" class="animable"></path><path d="M240.8,86.3S237,95,238,96.83s.67,4.84-1,7.52-3.68,3.17-2.68,4.51,2.34,2.84,2.34,2.84,3,15.53,4,17.37,7.85-.17,8.52-.34,2.67,8.86,2.67,8.86l22.89-9s-1.84-7.35-1.84-8,9.86-11.69,10.69-16.37,4.35-10.53-4.84-20.22-19.38-10.35-27.23-7.85S238.63,83.46,239.3,85,240.8,86.3,240.8,86.3Z" style="fill: rgb(255, 255, 255); stroke: rgb(38, 50, 56); stroke-linecap: round; stroke-linejoin: round; transform-origin: 259.499px 106.25px;" id="elo416oyrmgw" class="animable"></path><path d="M251.49,76.11c-7.85,2.51-12.86,7.35-12.19,8.86.49,1.11,1.07,1.31,1.34,1.33h.16s5.68-4.17,5.85-2.67-4,7-2.18,8,6.52-.84,6.35,1.5-1,4,.34,4.35,2.17.83,3.67-1.51,9.19-5,8.35,3.34-4,10.19-4,10.19,3.68,6.69,8.69,9.36a10.31,10.31,0,0,0,5.15,1.38c1.19-1.88,9.78-11.73,10.55-16.08.84-4.68,4.35-10.53-4.84-20.22S259.34,73.61,251.49,76.11Z" style="fill: rgb(38, 50, 56); stroke: rgb(38, 50, 56); stroke-linecap: round; stroke-linejoin: round; transform-origin: 262.084px 97.5531px;" id="elsog540uqux" class="animable"></path><path d="M259.17,109.52s-.83,5.52-4.67,7.85" style="fill: none; stroke: rgb(38, 50, 56); stroke-linecap: round; stroke-linejoin: round; transform-origin: 256.835px 113.445px;" id="elrn3iovbp3ai" class="animable"></path><path d="M239.46,96.66a2.75,2.75,0,0,1,3-2.34" style="fill: none; stroke: rgb(38, 50, 56); stroke-linecap: round; stroke-linejoin: round; transform-origin: 240.96px 95.4829px;" id="ell10j9reu9ds" class="animable"></path><path d="M239.63,101.67s1,.34,2.34-1.5" style="fill: none; stroke: rgb(38, 50, 56); stroke-linecap: round; stroke-linejoin: round; transform-origin: 240.8px 100.932px;" id="elvx4puw15qb" class="animable"></path><path d="M227.94,133.46s8.95,10.62,9.33,19.57-19.69-3.2-19.69-3.2-11.9-6.91-5-12.53S227.94,133.46,227.94,133.46Z" style="fill: rgb(255, 255, 255); stroke: rgb(38, 50, 56); stroke-linecap: round; stroke-linejoin: round; transform-origin: 223.852px 144.756px;" id="el4ur9ijbly0j" class="animable"></path><path d="M229.09,140.75c-2.18-5.24-.39-8.44-.39-8.44s4-.38,5.5-.51,3.58,0,4-2.18.64-11.76.64-11.76,2.56-2.69,2.81-5.12-2.43-2-5.11-2.68-3.72-4.91-3.72-4.91.77-2.89-2.68-6.22-7.93-3.2-15.47,1.79-4.48,6.65-2.69,12.41,7.67,29.41,7.67,29.41" style="fill: rgb(255, 255, 255); stroke: rgb(38, 50, 56); stroke-linecap: round; stroke-linejoin: round; transform-origin: 225.746px 119.602px;" id="eliv3iiekf3k" class="animable"></path><path d="M215.53,100.72S224.36,134.23,225,146s-2.69,12.92-11.39,7.55-14.58-1.66-17.64.38-11.9-5.88-10.88-11.25,8.83-12.66,9-14.45-2.69-4.73.89-12.41S215.53,100.72,215.53,100.72Z" style="fill: rgb(168, 168, 168); stroke: rgb(38, 50, 56); stroke-linecap: round; stroke-linejoin: round; transform-origin: 205.043px 128.673px;" id="elwgfez5ojt6m" class="animable"></path><path d="M217,133.66a26.05,26.05,0,0,1-.73,3.74" style="fill: none; stroke: rgb(38, 50, 56); stroke-linecap: round; stroke-linejoin: round; transform-origin: 216.635px 135.53px;" id="ela4h7ec63cmt" class="animable"></path><path d="M213.22,105.71s4.55,13.51,4,25.18" style="fill: none; stroke: rgb(38, 50, 56); stroke-linecap: round; stroke-linejoin: round; transform-origin: 215.243px 118.3px;" id="eljtzjafk0ca" class="animable"></path><path d="M209.15,108.75s.21,1.83-.81,10.16" style="fill: none; stroke: rgb(38, 50, 56); stroke-linecap: round; stroke-linejoin: round; transform-origin: 208.754px 113.83px;" id="elwgmnuq1dv1p" class="animable"></path><path d="M232.29,108.78s-1.54,2.17-5,1.41" style="fill: none; stroke: rgb(38, 50, 56); stroke-linecap: round; stroke-linejoin: round; transform-origin: 229.79px 109.566px;" id="elk5v4lg0e0j" class="animable"></path><path d="M229.86,103.15a4.39,4.39,0,0,0-4.48,2.69" style="fill: none; stroke: rgb(38, 50, 56); stroke-linecap: round; stroke-linejoin: round; transform-origin: 227.62px 104.485px;" id="eldgg6dis4q7t" class="animable"></path><path d="M232.79,105.15s-.83-4.77-3.73-6-8.54-.33-14.3,3.51-16.62,14.71-20.71,25.58c0,0-4.22-.77-9.85-5.12s-1.41-19.82,7.29-27.37,19.95-9.46,25.32-8.56,13.56,2.55,16.63,7.8S232.79,105.15,232.79,105.15Z" style="fill: rgb(38, 50, 56); stroke: rgb(38, 50, 56); stroke-linecap: round; stroke-linejoin: round; transform-origin: 208.149px 107.612px;" id="elx1ll4av0lv" class="animable"></path><path d="M234.62,164s14.7-30.57,16.7-33.91,3.34-3.67,4.68-7.18,1.75-5.92,3.34-5.52c1.15.29,1.33,3.78.49,5.46s-.41,2-.41,2l6.77-1.83s5.85,2.84,7.52,3.68,3.51,3.84,3.17,4.84-3,.51-4.51.51S251,144.77,251,144.77s-3.34,44.44-4.18,47.11-5.18,3.84-7.51,3.51-14.87-6.18-14.87-6.18S227.94,173,229.61,170A28.67,28.67,0,0,1,234.62,164Z" style="fill: rgb(255, 255, 255); stroke: rgb(38, 50, 56); stroke-linecap: round; stroke-linejoin: round; transform-origin: 250.68px 156.396px;" id="el52ijms6lfbt" class="animable"></path><polyline points="274.79 128.03 267.22 125.5 260.14 127.73" style="fill: none; stroke: rgb(38, 50, 56); stroke-linecap: round; stroke-linejoin: round; transform-origin: 267.465px 126.765px;" id="elq04c1np0wqf" class="animable"></polyline><polyline points="275.77 129.54 267.52 128.55 261.82 130.53" style="fill: none; stroke: rgb(38, 50, 56); stroke-linecap: round; stroke-linejoin: round; transform-origin: 268.795px 129.54px;" id="elyoh5m7e02e" class="animable"></polyline><polyline points="263.66 133.1 268.81 130.53 276.46 130.6" style="fill: none; stroke: rgb(38, 50, 56); stroke-linecap: round; stroke-linejoin: round; transform-origin: 270.06px 131.815px;" id="elin1vgcwqlih" class="animable"></polyline><line x1="258.17" y1="125.23" x2="255.2" y2="126.99" style="fill: none; stroke: rgb(38, 50, 56); stroke-linecap: round; stroke-linejoin: round; transform-origin: 256.685px 126.11px;" id="el29i5tayiac9" class="animable"></line><path d="M246.81,191.88c.42-1.32,1.44-12.87,2.37-24.2-5.29.19-11.72-3.78-13.84-5.2-.45,1-.72,1.5-.72,1.5a28.67,28.67,0,0,0-5,6c-1.67,3-5.18,19.21-5.18,19.21s12.53,5.84,14.87,6.18S246,194.55,246.81,191.88Z" style="fill: rgb(255, 11, 27); stroke: rgb(38, 50, 56); stroke-linecap: round; stroke-linejoin: round; transform-origin: 236.81px 178.954px;" id="elt555fm9ah5" class="animable"></path><path d="M277.46,147.2a44.12,44.12,0,0,0-11.77-5.88c-7.66-2.68-16.76.53-17.47,3.21s-4.46,57.94-4.64,59.73-4.1,2-4.1,2.85a19.66,19.66,0,0,1-.35,2.67l-18.37,8.56s-2,12.3-1.6,14.09a27.84,27.84,0,0,0,2.32,5.35s17.47-3,23.89-3.93,17.11-3.56,18.18-6.06,10.7-44.22,11.06-53.13" style="fill: rgb(168, 168, 168); stroke: rgb(38, 50, 56); stroke-linecap: round; stroke-linejoin: round; transform-origin: 248.284px 189.045px;" id="elmdcm94zrgcf" class="animable"></path><path d="M234.62,164s-2.17-3.51-3.68-3.84a18.15,18.15,0,0,0-3.67-.33c-.5,0-.67-1-2.17-1.51s-5.18-1.17-5.18-1.17-1.84-4.84-11.19-8.18-16.21,4.17-16.21,12.69,12,38.09,12,38.09-3.51,17.21-1.34,18.38a43.86,43.86,0,0,1,5.52,4s-4,.83-4,2.33a19.05,19.05,0,0,1-.84,4.18l-9,34.75s-5.51,11.52-4.68,12.53,9,8.68,10.86,8.35,12.36-20.05,15.87-31.07,6.52-49.62,6.52-49.62,4.84-29.06,6.84-31.9A67.77,67.77,0,0,0,234.62,164Z" style="fill: rgb(38, 50, 56); stroke: rgb(38, 50, 56); stroke-linecap: round; stroke-linejoin: round; transform-origin: 212.357px 216.219px;" id="ello1ikfqa6k9" class="animable"></path><path d="M227.27,159.81s-11.53,10.85-15.87,24.05" style="fill: none; stroke: rgb(255, 255, 255); stroke-linecap: round; stroke-linejoin: round; transform-origin: 219.335px 171.835px;" id="elj95ybw6iw3" class="animable"></path><path d="M230.44,163.48a117.85,117.85,0,0,0-10,33.08" style="fill: none; stroke: rgb(255, 255, 255); stroke-linecap: round; stroke-linejoin: round; transform-origin: 225.44px 180.02px;" id="eljlt4tklhij" class="animable"></path><path d="M209.73,219.94s1.67,6.18,4.17-11,7.19-34.25,9.36-38.42" style="fill: none; stroke: rgb(255, 255, 255); stroke-linecap: round; stroke-linejoin: round; transform-origin: 216.495px 195.771px;" id="el8vizwrgou85" class="animable"></path><path d="M256.1,431.64s-4.38,5.4-7.59,7.42-15.86,7.43-15.86,8.94-1.68,2.7.51,3.71,11.3,1.86,27.33,2.7,24.29-.16,24.63-.84.34-9.11.34-9.95S256.1,431.64,256.1,431.64Z" style="fill: rgb(255, 11, 27); stroke: rgb(38, 50, 56); stroke-linecap: round; stroke-linejoin: round; transform-origin: 258.747px 443.185px;" id="ely9pesrgnpr9" class="animable"></path><path d="M285.39,449.77A139.56,139.56,0,0,1,264,451.38c-10.66,0-25.33-1.81-31.5-2.63-.34,1.17-1.19,2.12.63,3,2.19,1,11.3,1.86,27.33,2.7s24.29-.16,24.63-.84A21.52,21.52,0,0,0,285.39,449.77Z" style="fill: rgb(255, 255, 255); stroke: rgb(38, 50, 56); stroke-linecap: round; stroke-linejoin: round; transform-origin: 258.697px 451.76px;" id="elipe5kpu786f" class="animable"></path><polygon points="256.14 424.2 255.55 433.06 285.97 445.46 287.44 432.47 256.14 424.2" style="fill: rgb(168, 168, 168); stroke: rgb(38, 50, 56); stroke-linecap: round; stroke-linejoin: round; transform-origin: 271.495px 434.83px;" id="elm0wjlcuf81q" class="animable"></polygon><path d="M296.93,424.39l-2.7,9.95a57.15,57.15,0,0,0,12.14,5.73c6.41,2,15.19,2.54,15.19,2.54l-.34-9.45S303.34,428.43,296.93,424.39Z" style="fill: rgb(168, 168, 168); stroke: rgb(38, 50, 56); stroke-linecap: round; stroke-linejoin: round; transform-origin: 307.895px 433.5px;" id="elzq4ajd6evy" class="animable"></path></g><g id="freepik--Floor--inject-103" class="animable" style="transform-origin: 246.625px 453.03px;"><line x1="35.55" y1="453.03" x2="457.7" y2="453.03" style="fill: none; stroke: rgb(38, 50, 56); stroke-linecap: round; stroke-linejoin: round; transform-origin: 246.625px 453.03px;" id="elk09vfhqkwu" class="animable"></line></g><defs>     <filter id="active" height="200%">         <feMorphology in="SourceAlpha" result="DILATED" operator="dilate" radius="2"></feMorphology>                <feFlood flood-color="#32DFEC" flood-opacity="1" result="PINK"></feFlood>        <feComposite in="PINK" in2="DILATED" operator="in" result="OUTLINE"></feComposite>        <feMerge>            <feMergeNode in="OUTLINE"></feMergeNode>            <feMergeNode in="SourceGraphic"></feMergeNode>        </feMerge>    </filter>    <filter id="hover" height="200%">        <feMorphology in="SourceAlpha" result="DILATED" operator="dilate" radius="2"></feMorphology>                <feFlood flood-color="#ff0000" flood-opacity="0.5" result="PINK"></feFlood>        <feComposite in="PINK" in2="DILATED" operator="in" result="OUTLINE"></feComposite>        <feMerge>            <feMergeNode in="OUTLINE"></feMergeNode>            <feMergeNode in="SourceGraphic"></feMergeNode>        </feMerge>            <feColorMatrix type="matrix" values="0   0   0   0   0                0   1   0   0   0                0   0   0   0   0                0   0   0   1   0 "></feColorMatrix>    </filter></defs></svg>